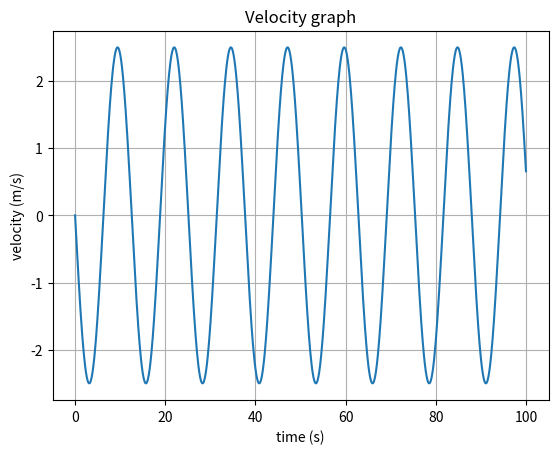
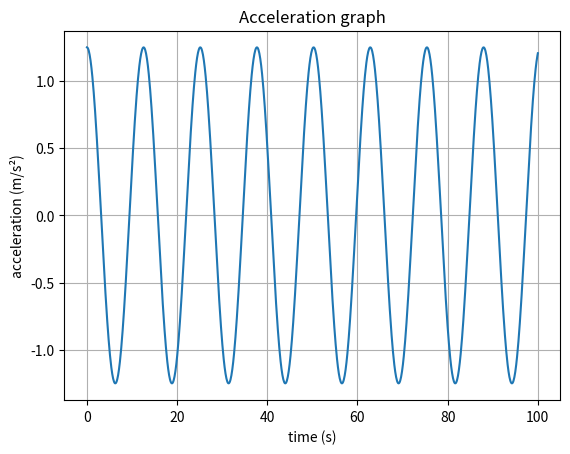
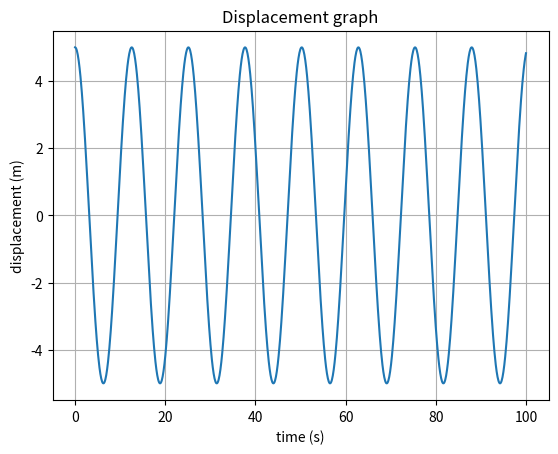

Write the Python code that produced these figures, in order.
import matplotlib.pyplot as plt
import numpy as np

# Initial conditions
amplitude = 5
phi = 0
mass = 100.0
K = 25.0
angular_velocity = np.sqrt(K / mass)
total_time = 100

# Functions of movement
def displacement(time):
    return amplitude * np.cos(phi + angular_velocity * time)

def velocity(time):
    return (-1 * amplitude) * angular_velocity * np.sin(phi + angular_velocity * time)

def acceleration(time):
    return amplitude * (angular_velocity ** 2) * np.cos(phi + angular_velocity * time)

# Setting the numpy arrays
time_array = np.linspace(0, total_time, num=1000, dtype=float)
displacement_array = np.array(displacement(time_array), dtype=float)
velocity_array = np.array(velocity(time_array), dtype=float)
acceleration_array = np.array(acceleration(time_array), dtype=float)

# Important information
max_speed = amplitude * angular_velocity
max_acc = amplitude * (angular_velocity ** 2)
time_period = (2 * np.pi) / angular_velocity
frequency = 1 / time_period
total_mechanical_energy = (mass * (angular_velocity ** 2) * (amplitude ** 2)) * 0.5

# Print some important values
print(f"Maximum speed: \t{max_speed} m/s\n")
print(f"Maximum acceleration: \t{max_acc} m/s^2\n")
print(f"Time period: \t{frequency:.2f} s\n")
print(f"Total mechanical energy: \t{total_mechanical_energy:.2f} Joules\n\n")
print(f"Frequency: \t{angular_velocity:.2f} Hertz\n")

# Setting up matplotlib for plotting the graph
fig, time_velocity = plt.subplots()
fig2, time_acceleration = plt.subplots()
fig3, time_displacement = plt.subplots()

time_velocity.plot(time_array, velocity_array)
time_acceleration.plot(time_array, acceleration_array)
time_displacement.plot(time_array, displacement_array)

time_velocity.set(xlabel='time (s)', ylabel='velocity (m/s)',
       title='Velocity graph')
time_velocity.grid()

time_acceleration.set(xlabel='time (s)', ylabel='acceleration (m/s²)',
       title='Acceleration graph')
time_acceleration.grid()

time_displacement.set(xlabel='time (s)', ylabel='displacement (m)',
       title='Displacement graph')
time_displacement.grid()

fig.savefig("v.png")
fig2.savefig("a.png")
fig3.savefig("d.png")    
